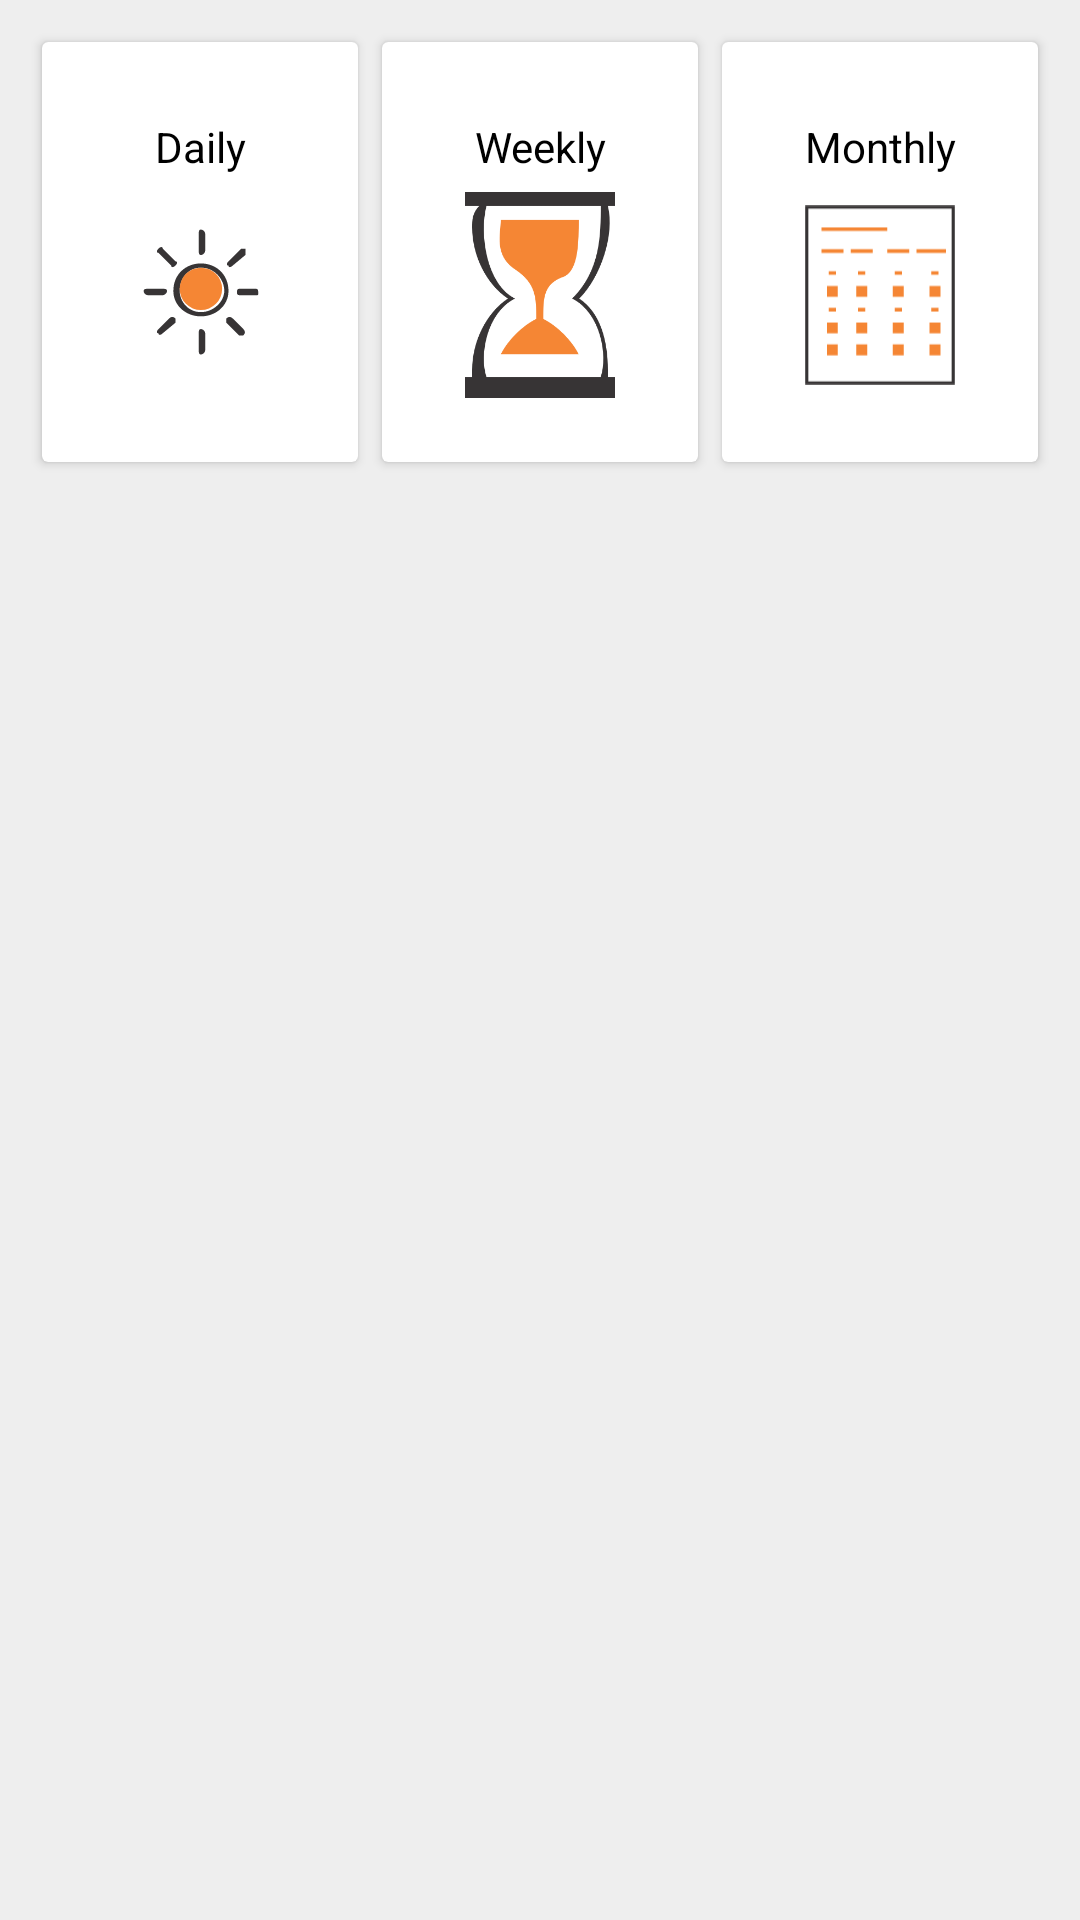

Layout XML and referenced resources for this Android screen:
<!-- AndroidManifest.xml: application theme AppTheme -->
<!-- res/layout/report_fragment.xml -->
<?xml version="1.0" encoding="utf-8"?>
<LinearLayout xmlns:android="http://schemas.android.com/apk/res/android"
    android:orientation="vertical" android:layout_width="match_parent"
    android:layout_height="match_parent"
    android:background="#eee">

    <LinearLayout
        android:layout_width="match_parent"
        android:layout_height="wrap_content"
        android:weightSum="3"
        android:padding="10dp"
        android:orientation="horizontal">

        <android.support.v7.widget.CardView
            android:layout_width="0dp"
            android:layout_height="140dp"
            android:layout_weight="1"
            android:layout_margin="4dp">

            <LinearLayout
                android:layout_width="match_parent"
                android:layout_height="match_parent"
                android:gravity="center"
                android:clickable="true"
                android:orientation="vertical"
                android:foreground="?selectableItemBackground">

                <TextView
                    android:layout_width="match_parent"
                    android:layout_height="wrap_content"
                    android:layout_margin="5dp"
                    android:gravity="center"
                    android:maxLines="1"
                    android:text="Daily"
                    android:textColor="@color/colorBlack" />

                <ImageView
                    android:layout_width="50dp"
                    android:layout_height="70dp"
                    android:src="@drawable/ic_daily"/>


            </LinearLayout>

        </android.support.v7.widget.CardView>

        <android.support.v7.widget.CardView
            android:layout_width="0dp"
            android:layout_height="140dp"
            android:layout_weight="1"
            android:layout_margin="4dp">

            <LinearLayout
                android:layout_width="match_parent"
                android:layout_height="match_parent"
                android:gravity="center"
                android:clickable="true"
                android:orientation="vertical"
                android:foreground="?selectableItemBackground">

                <TextView
                    android:layout_width="match_parent"
                    android:layout_height="wrap_content"
                    android:layout_margin="5dp"
                    android:gravity="center"
                    android:maxLines="1"
                    android:text="Weekly"
                    android:textColor="@color/colorBlack" />

                <ImageView
                    android:layout_width="50dp"
                    android:layout_height="70dp"
                    android:src="@drawable/weekly_icon"/>


            </LinearLayout>

        </android.support.v7.widget.CardView>

        <android.support.v7.widget.CardView
            android:layout_width="0dp"
            android:layout_height="140dp"
            android:layout_weight="1"
            android:layout_margin="4dp">

            <LinearLayout
                android:layout_width="match_parent"
                android:layout_height="match_parent"
                android:gravity="center"
                android:orientation="vertical"
                android:clickable="true"
                android:foreground="?selectableItemBackground">

                <TextView
                    android:layout_width="match_parent"
                    android:layout_height="wrap_content"
                    android:layout_margin="5dp"
                    android:gravity="center"
                    android:maxLines="1"
                    android:text="Monthly"
                    android:textColor="@color/colorBlack" />

                <ImageView
                    android:layout_width="50dp"
                    android:layout_height="70dp"
                    android:src="@drawable/ic_monthly"/>

            </LinearLayout>

        </android.support.v7.widget.CardView>


    </LinearLayout>

</LinearLayout>
<!-- resources referenced by this layout -->
<resources>
  <color name="colorBlack">#000</color>
  <!-- drawable ic_daily: vector/xml drawable (drawable, 2171 chars, omitted) -->
  <!-- drawable ic_monthly: vector/xml drawable (drawable, 2818 chars, omitted) -->
  <!-- drawable weekly_icon: png bitmap (drawable, 24564 bytes) -->
  <style name="AppTheme" parent="Theme.AppCompat.Light.DarkActionBar">
          
          <item name="colorPrimary">@color/colorPrimary</item>
          <item name="colorPrimaryDark">@color/colorPrimaryDark</item>
          <item name="colorAccent">@color/colorPrimary</item>
      </style>
  <color name="colorPrimary">#E57937</color>
  <color name="colorPrimaryDark">#E57937</color>
</resources>
